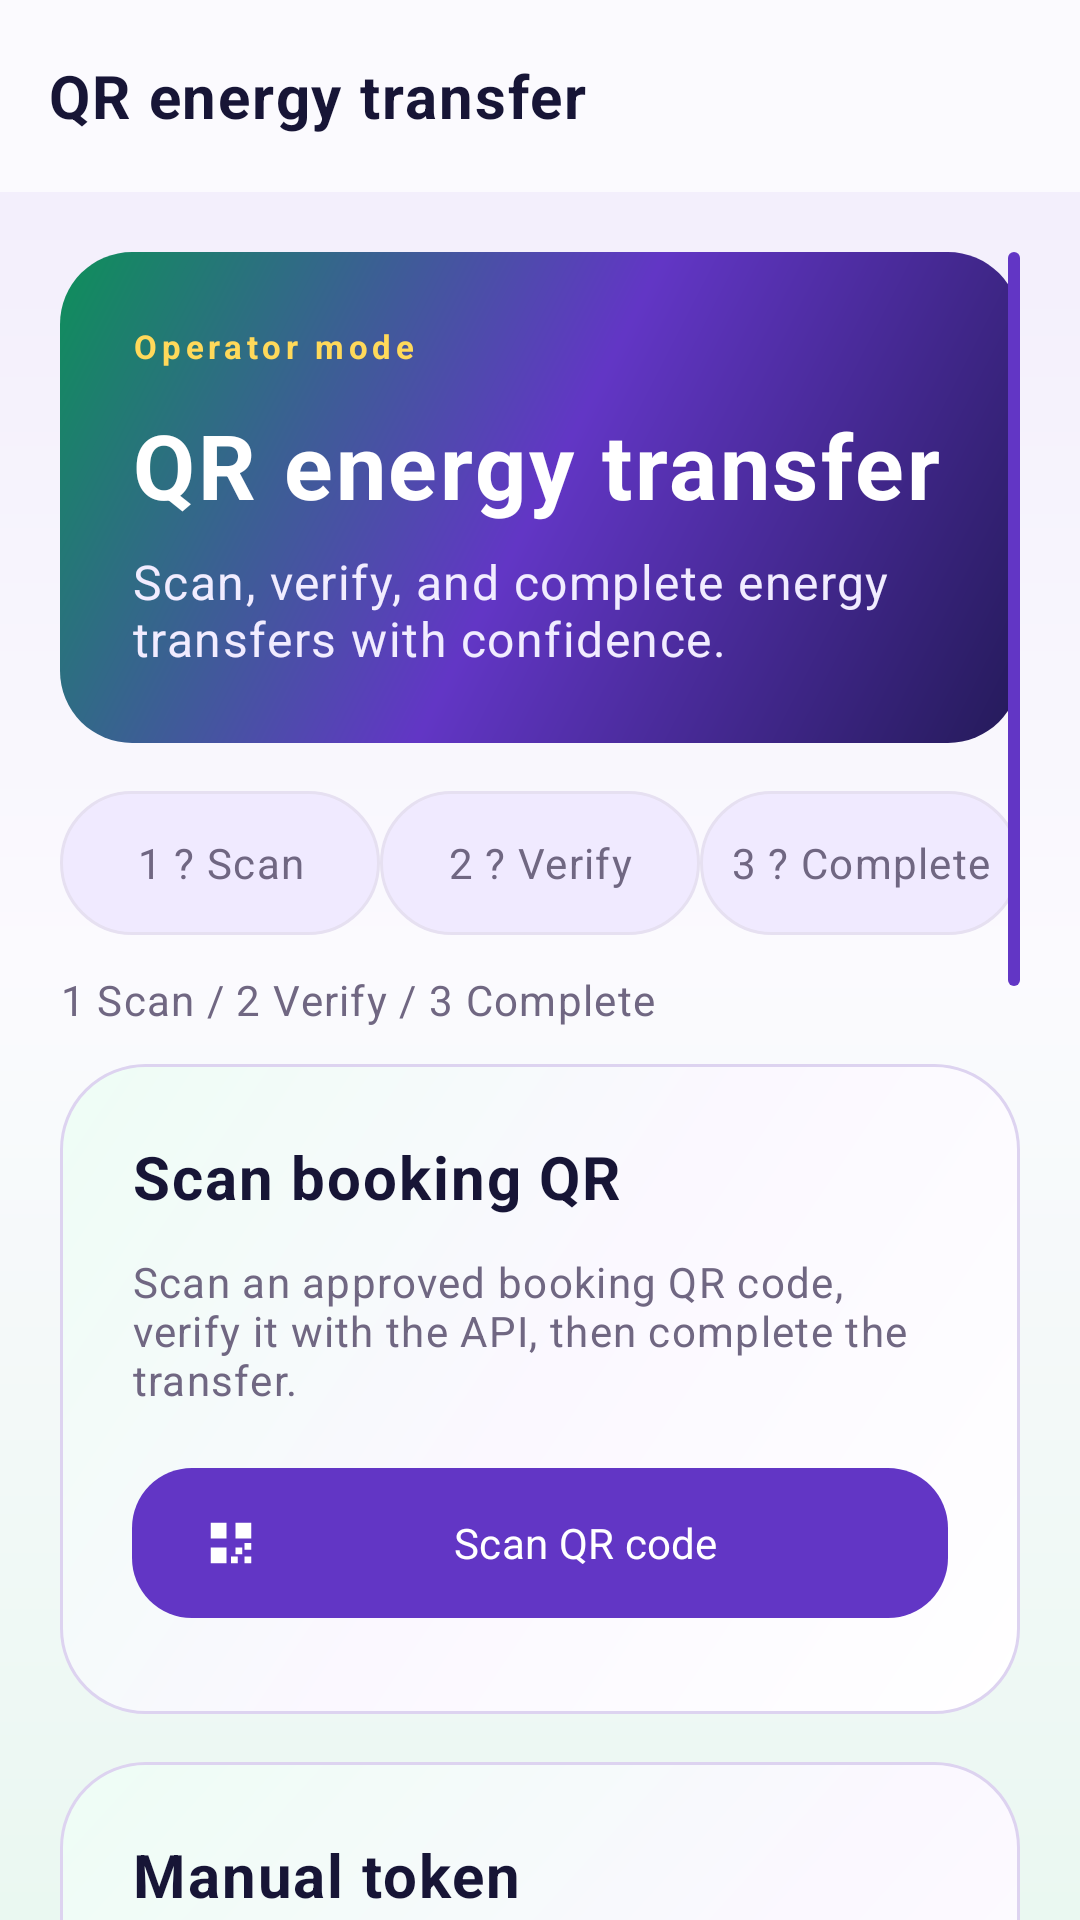

Produce the Android XML layout that renders to this screen, including the resource entries it uses.
<!-- AndroidManifest.xml: application theme Theme.SmartSolarMicrogrid -->
<!-- res/layout/activity_operator_qr.xml -->
<?xml version='1.0' encoding='utf-8'?>
<LinearLayout xmlns:android="http://schemas.android.com/apk/res/android" xmlns:app="http://schemas.android.com/apk/res-auto" android:layout_width="match_parent" android:layout_height="match_parent" android:orientation="vertical" android:background="@drawable/solar_screen_background">
    <com.google.android.material.appbar.MaterialToolbar android:id="@+id/solarToolbar" android:layout_width="match_parent" android:layout_height="wrap_content" android:minHeight="?attr/actionBarSize" android:background="@drawable/solar_toolbar_background" android:elevation="0dp" app:title="@string/transfer_title" app:titleTextAppearance="@style/Solar.ToolbarTitle" />
    <androidx.core.widget.NestedScrollView android:scrollbars="vertical" android:fadeScrollbars="true" android:scrollbarStyle="insideOverlay" android:scrollbarSize="4dp" android:scrollbarThumbVertical="@drawable/solar_scroll_thumb" android:id="@+id/screenScroll" android:layout_width="match_parent" android:layout_height="0dp" android:layout_weight="1" android:fillViewport="true" android:clipToPadding="false" android:padding="@dimen/screen_padding">
        <LinearLayout android:layout_width="match_parent" android:layout_height="wrap_content" android:orientation="vertical">
            <LinearLayout android:layout_width="match_parent" android:layout_height="wrap_content" android:orientation="vertical" android:background="@drawable/solar_hero_card" android:padding="@dimen/space_xl" android:layout_marginBottom="@dimen/space_lg">
                <TextView android:layout_width="match_parent" android:layout_height="wrap_content" android:text="@string/operator_mode" android:textColor="@color/solar_accent" android:textSize="11sp" android:letterSpacing="0.14" android:textStyle="bold" android:layout_marginBottom="@dimen/space_md" />
                <TextView android:layout_width="match_parent" android:layout_height="wrap_content" android:textAppearance="@style/Solar.Text.Hero" android:textColor="@color/solar_surface" android:text="@string/transfer_title" android:layout_marginBottom="@dimen/space_sm" />
                <TextView android:layout_width="match_parent" android:layout_height="wrap_content" android:textAppearance="@style/Solar.Text.Body" android:textColor="#F1ECFF" android:text="@string/operator_qr_hint" />
            </LinearLayout>
            <LinearLayout android:layout_width="match_parent" android:layout_height="wrap_content" android:orientation="horizontal">
                <TextView android:id="@+id/scanStep" android:layout_width="0dp" android:layout_height="wrap_content" android:textAppearance="@style/Solar.Text.Support" android:text="@string/step_scan" android:layout_marginBottom="@dimen/space_md" android:layout_weight="1" android:gravity="center" android:minHeight="@dimen/touch_target" android:padding="@dimen/space_sm" android:background="@drawable/solar_step" />
                <TextView android:id="@+id/verifyStep" android:layout_width="0dp" android:layout_height="wrap_content" android:textAppearance="@style/Solar.Text.Support" android:text="@string/step_verify" android:layout_marginBottom="@dimen/space_md" android:layout_weight="1" android:gravity="center" android:minHeight="@dimen/touch_target" android:padding="@dimen/space_sm" android:background="@drawable/solar_step" />
                <TextView android:id="@+id/completeStep" android:layout_width="0dp" android:layout_height="wrap_content" android:textAppearance="@style/Solar.Text.Support" android:text="@string/step_complete" android:layout_marginBottom="@dimen/space_md" android:layout_weight="1" android:gravity="center" android:minHeight="@dimen/touch_target" android:padding="@dimen/space_sm" android:background="@drawable/solar_step" />
            </LinearLayout>
            <TextView android:id="@+id/stepText" android:layout_width="match_parent" android:layout_height="wrap_content" android:textAppearance="@style/Solar.Text.Support" android:text="@string/qr_step_scan" android:layout_marginBottom="@dimen/space_md" android:accessibilityLiveRegion="polite" />
            <LinearLayout android:layout_width="match_parent" android:layout_height="wrap_content" android:orientation="vertical" android:background="@drawable/profile_contact_panel" android:padding="@dimen/space_xl" android:layout_marginBottom="@dimen/space_lg">
                    <TextView android:layout_width="match_parent" android:layout_height="wrap_content" android:textAppearance="@style/Solar.Text.Section" android:text="@string/scan_booking_heading" android:layout_marginBottom="@dimen/space_md" />
                    <TextView android:layout_width="match_parent" android:layout_height="wrap_content" android:textAppearance="@style/Solar.Text.Support" android:text="@string/operator_qr_help" android:layout_marginBottom="@dimen/space_md" />
                    <com.google.android.material.button.MaterialButton android:id="@+id/scanButton" style="@style/Widget.Solar.Button" android:layout_width="match_parent" android:layout_height="wrap_content" android:text="@string/scan_qr" app:icon="@drawable/ic_solar_qr" />
            </LinearLayout>
            <LinearLayout android:layout_width="match_parent" android:layout_height="wrap_content" android:orientation="vertical" android:background="@drawable/profile_contact_panel" android:padding="@dimen/space_xl" android:layout_marginBottom="@dimen/space_lg">
                    <TextView android:layout_width="match_parent" android:layout_height="wrap_content" android:text="@string/manual_token_heading" android:textAppearance="@style/Solar.Text.Section" android:layout_marginBottom="@dimen/space_md" />
                    <com.google.android.material.textfield.TextInputLayout android:id="@+id/tokenLayout" style="@style/Widget.Solar.Input" android:layout_width="match_parent" android:layout_height="wrap_content" android:hint="@string/qr_token">
                        <com.google.android.material.textfield.TextInputEditText android:id="@+id/tokenInput" android:layout_width="match_parent" android:layout_height="wrap_content" android:minHeight="@dimen/button_height" android:inputType="textVisiblePassword|textNoSuggestions" android:singleLine="true" android:imeOptions="actionNext" />
                    </com.google.android.material.textfield.TextInputLayout>
                    <com.google.android.material.button.MaterialButton android:id="@+id/copyTokenButton" style="@style/Widget.Solar.Button.Secondary" android:layout_width="match_parent" android:layout_height="wrap_content" android:text="@string/copy_token" />
                    <com.google.android.material.progressindicator.CircularProgressIndicator android:id="@+id/progressBar" android:layout_width="wrap_content" android:layout_height="wrap_content" android:layout_gravity="center_horizontal" android:indeterminate="true" android:visibility="gone" app:indicatorSize="@dimen/progress_size" />
                    <TextView android:id="@+id/messageText" android:layout_width="match_parent" android:layout_height="wrap_content" android:textAppearance="@style/Solar.Text.Body" android:layout_marginBottom="@dimen/space_md" android:accessibilityLiveRegion="polite" android:padding="@dimen/space_lg" android:background="@drawable/solar_banner_info" android:visibility="gone" />
                    <com.google.android.material.button.MaterialButton android:id="@+id/verifyButton" style="@style/Widget.Solar.Button" android:layout_width="match_parent" android:layout_height="wrap_content" android:text="@string/verify_qr" />
            </LinearLayout>
            <LinearLayout android:layout_width="match_parent" android:layout_height="wrap_content" android:orientation="vertical" android:background="@drawable/booking_summary_panel" android:padding="@dimen/space_xl" android:layout_marginBottom="@dimen/space_lg">
                    <TextView android:layout_width="match_parent" android:layout_height="wrap_content" android:textAppearance="@style/Solar.Text.Section" android:text="@string/booking_details" android:layout_marginBottom="@dimen/space_md" />
                    <TextView android:id="@+id/summaryText" android:layout_width="match_parent" android:layout_height="wrap_content" android:textAppearance="@style/Solar.Text.Body" android:text="@string/qr_before_scan" android:layout_marginBottom="@dimen/space_md" />
            </LinearLayout>
            <LinearLayout android:layout_width="match_parent" android:layout_height="wrap_content" android:orientation="vertical" android:background="@drawable/profile_session_panel" android:padding="@dimen/space_lg" android:layout_marginBottom="@dimen/space_lg">
                    <TextView android:layout_width="match_parent" android:layout_height="wrap_content" android:textAppearance="@style/Solar.Text.Support" android:text="@string/completion_help" android:layout_marginBottom="@dimen/space_md" />
                    <com.google.android.material.checkbox.MaterialCheckBox android:id="@+id/confirmCheck" android:layout_width="match_parent" android:layout_height="wrap_content" android:minHeight="@dimen/touch_target" android:text="@string/transfer_confirmation_check" android:enabled="false" />
                    <com.google.android.material.button.MaterialButton android:id="@+id/completeButton" style="@style/Widget.Solar.Button" android:layout_width="match_parent" android:layout_height="wrap_content" android:text="@string/complete_transfer" android:enabled="false" />
                    <com.google.android.material.button.MaterialButton android:id="@+id/backButton" style="@style/Widget.Solar.Button.Secondary" android:layout_width="match_parent" android:layout_height="wrap_content" android:text="@string/back_to_home" />
            </LinearLayout>
        </LinearLayout>
    </androidx.core.widget.NestedScrollView>
</LinearLayout>
<!-- resources referenced by this layout -->
<resources>
  <color name="solar_accent">#FFD95A</color>
  <color name="solar_surface">#FFFFFF</color>
  <dimen name="button_height">56dp</dimen>
  <dimen name="progress_size">32dp</dimen>
  <dimen name="screen_padding">20dp</dimen>
  <dimen name="space_lg">16dp</dimen>
  <dimen name="space_md">12dp</dimen>
  <dimen name="space_sm">8dp</dimen>
  <dimen name="space_xl">24dp</dimen>
  <dimen name="touch_target">48dp</dimen>
  <!-- drawable solar_toolbar_background (drawable) -->
  <shape xmlns:android="http://schemas.android.com/apk/res/android" android:shape="rectangle">
      <solid android:color="@color/solar_surface_tint" />
  </shape>
  <string name="back_to_home">Back to home</string>
  <string name="booking_details">Booking details</string>
  <string name="complete_transfer">Complete transfer</string>
  <string name="completion_help">Verify the reservation and confirm the physical energy transfer before completing.</string>
  <string name="copy_token">Copy token</string>
  <string name="manual_token_heading">Manual token</string>
  <string name="operator_mode">Operator mode</string>
  <string name="operator_qr_help">Scan an approved booking QR code, verify it with the API, then complete the transfer.</string>
  <string name="operator_qr_hint">Scan, verify, and complete energy transfers with confidence.</string>
  <string name="qr_before_scan">Scan or enter a booking token to see reservation details.</string>
  <string name="qr_step_scan">1 Scan  /  2 Verify  /  3 Complete</string>
  <string name="qr_token">QR token</string>
  <string name="scan_booking_heading">Scan booking QR</string>
  <string name="scan_qr">Scan QR code</string>
  <string name="step_complete">3 ? Complete</string>
  <string name="step_scan">1 ? Scan</string>
  <string name="step_verify">2 ? Verify</string>
  <string name="transfer_confirmation_check">I confirm the energy transfer has been completed.</string>
  <string name="transfer_title">QR energy transfer</string>
  <string name="verify_qr">Verify QR token</string>
  <style name="Solar.Text.Hero" parent="Solar.Text.Title"><item name="android:textSize">30sp</item><item name="android:lineSpacingExtra">2dp</item></style>
  <style name="Solar.Text.Section" parent="Solar.Text.Title"><item name="android:textSize">@dimen/section_size</item></style>
  <style name="Solar.Text.Support" parent="Solar.Text.Body"><item name="android:textSize">@dimen/support_size</item><item name="android:textColor">@color/solar_text_secondary</item></style>
  <style name="Solar.ToolbarTitle" parent="Solar.Text.Section"><item name="android:textSize">20sp</item><item name="android:fontFamily">sans-serif-medium</item></style>
  <color name="solar_primary">#6236C5</color>
  <dimen name="card_radius">24dp</dimen>
  <color name="solar_primary_light">#F0EAFF</color>
  <dimen name="border_width">1dp</dimen>
  <color name="solar_border">#E6E0F1</color>
  <color name="solar_surface_tint">#FBFAFE</color>
  <dimen name="body_size">16sp</dimen>
  <color name="solar_text_primary">#11152E</color>
  <dimen name="section_size">20sp</dimen>
  <dimen name="support_size">14sp</dimen>
  <color name="solar_text_secondary">#706782</color>
  <dimen name="control_radius">20dp</dimen>
  <dimen name="space_xs">4dp</dimen>
  <color name="solar_background">#F7F5FC</color>
  <color name="solar_success">#0E8F5A</color>
  <color name="solar_error">#AD3039</color>
  <color name="solar_background_soft">#EFF8F3</color>
  <dimen name="title_size">28sp</dimen>
  <color name="solar_primary_dark">#171536</color>
  <style name="Solar.NavIndicator" parent="Widget.Material3.BottomNavigationView.ActiveIndicator"><item name="android:color">@color/solar_primary_light</item></style>
  <style name="Solar.NavLabel" parent="TextAppearance.Material3.LabelMedium"><item name="android:fontFamily">sans-serif-medium</item><item name="android:textSize">12sp</item></style>
</resources>
